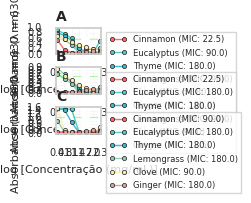

This figure's Python source:
import pandas as pd
import numpy as np
import seaborn as sns
import matplotlib.pyplot as plt
from scipy import stats
import matplotlib

# Configurar o estilo
plt.style.use('classic')
sns.set_theme(style="whitegrid")
sns.set_palette("husl")

# Função para processar dados e criar gráfico
def create_mic_plot(data, ax, title):
    # Criar DataFrame
    df = pd.DataFrame(data)
    
    # Calcular médias das duplicatas
    data_mean = {
        'Cinnamon': df[['Cin_1', 'Cin_2']].mean(axis=1),
        'Eucalyptus': df[['Euc_1', 'Euc_2']].mean(axis=1),
        'Thyme': df[['Thy_1', 'Thy_2']].mean(axis=1),
        'Lemongrass': df[['Lem_1', 'Lem_2']].mean(axis=1),
        'Clove': df[['Clo_1', 'Clo_2']].mean(axis=1),
        'Ginger': df[['Gin_1', 'Gin_2']].mean(axis=1)
    }
    
    df_mean = pd.DataFrame(data_mean)
    
    # Definir concentrações e calcular log10
    concentrations = np.array([180, 90, 45, 22.5, 11.25, 5.625, 2.8125])
    log10_concentrations = np.log10(concentrations)
    
    # Criar df_dilutions
    df_dilutions = df_mean.iloc[:-1].copy()
    df_dilutions.index = log10_concentrations
    
    # Calcular controles
    negative_control = df_mean.iloc[7, :3].mean()
    positive_control = df_mean.iloc[7, 3:].mean()
    mic_threshold = negative_control + (positive_control - negative_control) * 0.1
    
    # Cores personalizadas mais distintas
    colors = ['#FF6B6B', '#4ECDC4', '#45B7D1', '#96CEB4', '#FFEEAD', '#D4A5A5']
    
    # Plotar dados com elementos padrão
    for idx, (oil, color) in enumerate(zip(df_dilutions.columns, colors)):
        mic_found = False
        for i, conc in enumerate(concentrations):
            if df_dilutions.iloc[i][oil] <= mic_threshold:
                mic_found = True
                break
        
        if mic_found:
            label = f'{oil} (MIC: {conc:.1f})'
        else:
            label = f'{oil} (MIC: >180)'
            
        ax.plot(log10_concentrations, df_dilutions[oil], 
                marker='o', color=color, 
                linewidth=1, markersize=3,  # Tamanhos padrão
                label=label)
        
        if mic_found:
            ax.plot(np.log10(conc), df_dilutions.iloc[i][oil], 
                    marker='^', color=color, markersize=4)
    
    # Linhas de controle padrão
    ax.axhline(y=positive_control, color='#00FF00', linestyle='--', alpha=0.3, linewidth=1)
    ax.axhline(y=negative_control, color='red', linestyle='--', alpha=0.3, linewidth=1)
    ax.axhline(y=mic_threshold, color='black', linestyle=':', alpha=0.3, linewidth=1)
    
    # Configurar eixos com fontes padrão
    ax.set_xlabel('log [Concentração (mg/mL)]', fontsize=8)
    ax.set_ylabel('Absorbance (λ = 630 nm)', fontsize=8)
    ax.set_title(title, fontsize=10, loc='left', pad=5, weight='bold')
    
    # Configurar eixo X
    ax.set_xlim(0.4, 2.3)
    ax.set_xticks(log10_concentrations)
    ax.set_xticklabels([f'{x:.1f}' for x in log10_concentrations], fontsize=7)
    ax.tick_params(axis='y', labelsize=7)
    
    # Grid padrão
    ax.grid(True, which='both', linestyle='--', alpha=0.2, linewidth=0.5)
    
    # Legenda padrão
    ax.legend(bbox_to_anchor=(1.02, 1), loc='upper left', 
             frameon=True, framealpha=0.8, 
             fontsize=6, ncol=1)

# Tamanho da figura mantido compacto
width_inches = 0.9
height_inches = 1.25

fig, (ax1, ax2, ax3) = plt.subplots(3, 1, 
                                   figsize=(width_inches, height_inches), 
                                   dpi=600)

# Dados para E. coli
data_ecoli = {
    'Cin_1': [0.156, 0.132, 0.093, 0.066, 0.059, 0.051, 0.569, 0.047],
    'Cin_2': [0.206, 0.231, 0.278, 0.086, 0.068, 0.277, 0.506, 0.046],
    'Euc_1': [0.050, 0.052, 0.048, 0.048, 0.516, 0.714, 0.919, 0.045],
    'Euc_2': [0.935, 0.052, 0.047, 0.049, 0.678, 0.830, 0.890, 0.046],
    'Thy_1': [0.064, 0.060, 0.050, 0.247, 0.632, 0.752, 0.851, 0.046],
    'Thy_2': [0.064, 0.058, 0.050, 0.251, 0.398, 0.642, 0.767, 0.047],
    'Lem_1': [0.197, 0.092, 0.058, 0.062, 0.339, 0.552, 0.785, 0.047],
    'Lem_2': [0.253, 0.083, 0.053, 0.061, 0.339, 0.565, 0.700, 0.047],
    'Clo_1': [0.096, 0.188, 0.236, 0.303, 0.444, 0.599, 0.713, 0.882],
    'Clo_2': [0.115, 0.187, 0.288, 0.361, 0.498, 0.553, 0.690, 0.922],
    'Gin_1': [0.061, 0.115, 0.072, 0.108, 0.057, 0.067, 0.077, 0.670],
    'Gin_2': [0.070, 0.117, 0.069, 0.081, 0.062, 0.055, 0.057, 0.773]
}

# Dados para S. aureus
data_saureus = {
    'Cin_1': [0.113, 0.148, 0.147, 0.091, 0.062, 0.066, 0.061, 0.047],
    'Cin_2': [0.132, 0.145, 0.154, 0.103, 0.067, 0.067, 0.054, 0.046],
    'Euc_1': [0.075, 0.046, 0.047, 0.054, 0.306, 0.585, 0.871, 0.045],
    'Euc_2': [0.051, 0.045, 0.046, 0.227, 0.471, 0.749, 0.842, 0.045],
    'Thy_1': [0.075, 0.049, 0.052, 0.206, 0.496, 0.597, 0.764, 0.044],
    'Thy_2': [0.064, 0.049, 0.056, 0.215, 0.376, 0.643, 0.865, 0.046],
    'Lem_1': [0.248, 0.086, 0.071, 0.056, 0.303, 0.491, 0.673, 0.045],
    'Lem_2': [0.235, 0.076, 0.068, 0.055, 0.402, 0.522, 0.708, 0.044],
    'Clo_1': [0.176, 0.058, 0.167, 0.291, 0.510, 0.643, 0.878, 1.000],
    'Clo_2': [0.100, 0.065, 0.270, 0.330, 0.471, 0.595, 0.803, 1.016],
    'Gin_1': [0.121, 0.192, 0.123, 0.113, 0.075, 0.062, 0.052, 0.805],
    'Gin_2': [0.090, 0.180, 0.150, 0.088, 0.069, 0.062, 0.053, 0.853]
}

# Dados para C. albicans
data_calbicans = {
    'Cin_1': [0.147, 0.099, 0.120, 0.103, 0.099, 0.099, 0.151, 0.086],
    'Cin_2': [0.273, 0.225, 0.137, 0.174, 0.117, 0.103, 0.100, 0.084],
    'Euc_1': [0.093, 0.096, 0.097, 0.111, 1.478, 1.516, 1.593, 0.082],
    'Euc_2': [0.104, 0.093, 0.095, 0.169, 1.495, 1.504, 1.534, 0.083],
    'Thy_1': [0.112, 0.133, 0.098, 0.101, 1.188, 1.508, 1.512, 0.098],
    'Thy_2': [0.108, 0.093, 0.102, 0.098, 0.209, 1.391, 1.527, 0.095],
    'Lem_1': [0.158, 0.096, 0.095, 0.098, 0.101, 0.099, 1.498, 0.099],
    'Lem_2': [0.156, 0.096, 0.095, 0.099, 0.104, 0.100, 0.114, 0.095],
    'Clo_1': [0.413, 0.142, 0.138, 0.110, 0.112, 0.136, 1.526, 1.421],
    'Clo_2': [0.398, 0.170, 0.149, 0.116, 0.105, 0.285, 1.534, 1.485],
    'Gin_1': [0.192, 0.192, 0.204, 0.120, 0.122, 0.098, 0.186, 1.530],
    'Gin_2': [0.153, 0.248, 0.139, 0.119, 0.098, 0.096, 0.100, 1.519]
}

# Criar plots
create_mic_plot(data_ecoli, ax1, 'A')
create_mic_plot(data_saureus, ax2, 'B')
create_mic_plot(data_calbicans, ax3, 'C')

# Ajustar espaçamento
plt.subplots_adjust(hspace=0.5, right=0.75, left=0.25, top=0.95, bottom=0.1)

# Salvar com alta resolução
plt.savefig('MIC_plot.png', dpi=600, bbox_inches='tight')
plt.savefig('MIC_plot.pdf', bbox_inches='tight')

plt.show()
